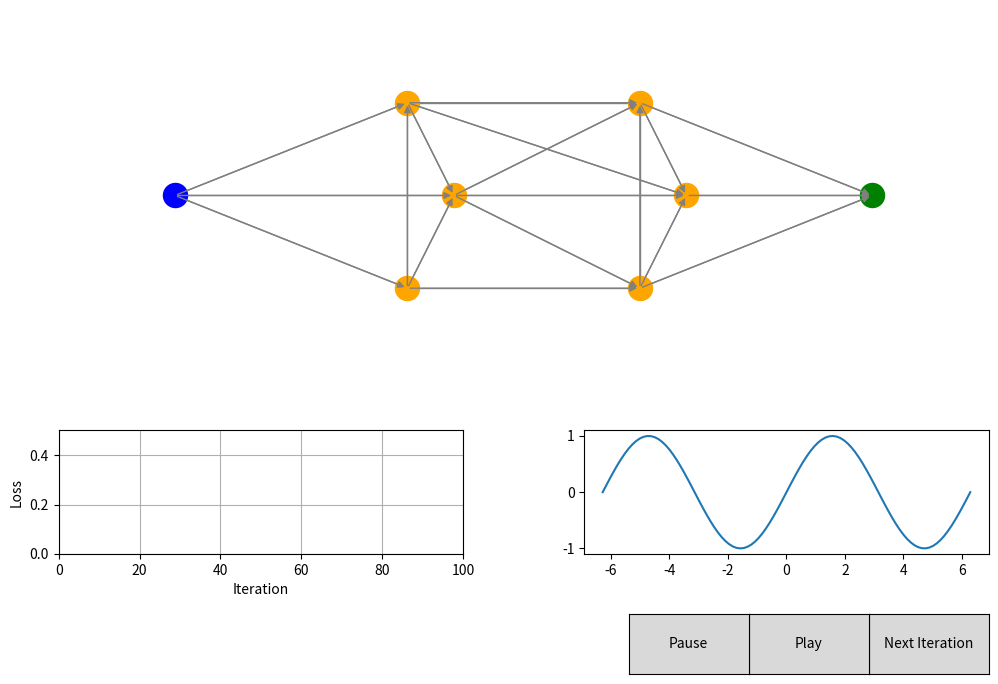

Recreate this plot in Python.
import json
from typing import List
import numpy as np
import matplotlib.pyplot as plt
from matplotlib.widgets import Button
from scipy.spatial import distance_matrix

# config
enable_spatial_attention = True
show_weights_biases = False
show_distances = False

class SpatialNeuron:
    def __init__(self, index, position, num_connections=3):
        self.index = index
        self.position = np.array(position)
        self.is_input = False
        self.is_output = False
        self.is_hidden = False
        self.num_connections = num_connections
        self.weights = None
        self.bias = np.zeros(1)
        self.outgoing_connections : List[SpatialNeuron] = []
        self.incoming_connections : List[SpatialNeuron] = []
        
    def initialize_weights_and_biases(self):
        self.weights = np.random.randn(len(self.incoming_connections))
        # self.weights = np.ones(len(self.incoming_connections))
        self.bias = np.random.randn(1)
        # print("Neuron at", self.position, "has weights", self.weights, "and bias", self.bias)
        
    def forward(self, inputs):
        # print("Forwarding neuron at", self.position, "with inputs", inputs, "and weights", self.weights)
        z = np.dot(inputs, self.weights) + self.bias
        # print("Z", z)
        a = self.activation(z)
        # output nodes don't have spatial attention
        if self.is_output:
            return a
        if enable_spatial_attention:
            # distance attention
            output_distances = [np.linalg.norm(self.position - conn.position) for conn in self.outgoing_connections]
            output_distances = np.array(output_distances).reshape(-1, 1)
            a = a * (1 / output_distances)
        else:
            a = a * [[1] for conn in self.outgoing_connections]
        return a
    
    def activation(self, x):
        return self.sigmoid(x)
    
    def activation_derivative(self, x):
        return self.sigmoid_derivative(x)
    
    def sigmoid(self, x):
        return 1 / (1 + np.exp(-x))
    
    def sigmoid_derivative(self, x):
        sig = self.sigmoid(x)
        return sig * (1 - sig)
    
    def tanh(self, x):
        return np.tanh(x)
    
    def tanh_derivative(self, x):
        return 1 - np.tanh(x)**2
    
    def relu(self, x):
        return np.maximum(0, x)
    
    def relu_derivative(self, x):
        return np.where(x > 0, 1, 0)
    
    def softmax(self, x):
        exps = np.exp(x - np.max(x))
        return exps / np.sum(exps)
    
    def softmax_derivative(self, x):
        return self.softmax(x) * (1 - self.softmax(x))

class SpatialNetwork:
    def __init__(self, node_positions, input_indices, output_indices):
        self.neurons = [SpatialNeuron(ind, pos) for ind, pos in enumerate(node_positions)]
        self.input_indices = input_indices
        self.output_indices = output_indices
        self.dmin = 1.1  # minimum distance for spatial attention
        self.dmax = 2  # maximum distance for spatial attention
        self.hidden_indices = [i for i in range(len(self.neurons)) if i not in input_indices and i not in output_indices]
        
        for i in input_indices:
            self.neurons[i].is_input = True
        for i in output_indices:
            self.neurons[i].is_output = True
        for i in self.hidden_indices:
            self.neurons[i].is_hidden = True
        
        self.initialize_connections()
        # activations is a matrix representing activation value sent from ith neuron to jth neuron
        self.activations = np.zeros((len(self.neurons), len(self.neurons)))
        self.learning_rate = 0.9
        self.position_learning_rate = 0.5
        self.current_iteration = 0
        self.loss_history = []
        self.distances = np.zeros((len(self.neurons), len(self.neurons)))
    
    def initialize_connections(self):
        self.distances = distance_matrix([n.position for n in self.neurons], [n.position for n in self.neurons])
        
        # Connect input nodes to nearest hidden nodes
        # only 1 hidden neuron connected per input node
        for i in self.input_indices:
            nearest_hidden = sorted(self.hidden_indices, key=lambda j: self.distances[i][j])[:self.neurons[i].num_connections]
            self.neurons[i].outgoing_connections = [self.neurons[j] for j in nearest_hidden]
            for j in nearest_hidden:
                self.neurons[j].incoming_connections.append(self.neurons[i])
        
        # Connect hidden nodes to nearest hidden or output nodes
        # ensure no cycles are created
        for i in self.hidden_indices:
            valid_targets = self.hidden_indices + self.output_indices
            valid_targets.remove(i)  # Exclude self-connection
            nearest = sorted(valid_targets, key=lambda j: self.distances[i][j])
            for j in nearest:
                # connect only if the node is at the same or more X position
                # also if the node is not already connected
                print(f"Connecting {self.neurons[i].position} to {self.neurons[j].position}")
                if self.neurons[j].position[0] >= self.neurons[i].position[0] and self.neurons[j] not in self.neurons[i].incoming_connections:
                    self.neurons[j].incoming_connections.append(self.neurons[i])
                    self.neurons[i].outgoing_connections.append(self.neurons[j])
                if len(self.neurons[i].outgoing_connections) == self.neurons[i].num_connections:
                    break
        
        # Initialize weights for hidden and output nodes
        for i in self.hidden_indices + self.output_indices:
            self.neurons[i].initialize_weights_and_biases()
    
    def update_distances(self):
        self.distances = distance_matrix([n.position for n in self.neurons], [n.position for n in self.neurons])
        # self distances are inf
        np.fill_diagonal(self.distances, np.inf)

    def forward(self, inputs):
        # reset activations, default value is -1
        self.activations.fill(-1)
        
        # set the activations for all hidden neurons connected to the input neurons
        for index, inp_node_index in enumerate(self.input_indices):
            for conn in self.neurons[inp_node_index].outgoing_connections:
                self.activations[inp_node_index][conn.index] = inputs[index]
        
        # this is a directed acyclic graph
        # there can be outgoing connections that are dependent on unknown activations
        # so we can do a recursion from the output nodes instead

        def activate_neuron(i):
            neuron : SpatialNeuron = self.neurons[i]
            inputs = np.array([self.activations[conn.index][i] for conn in neuron.incoming_connections])
            if not np.all(inputs != -1):
                # if not all incoming connections are activated
                # recursively activate the incoming connections
                for conn in neuron.incoming_connections:
                    if self.activations[conn.index][i] == -1:
                        activate_neuron(conn.index)
                inputs = np.array([self.activations[conn.index][i] for conn in neuron.incoming_connections])

            # if the code reaches here, all the incoming connections are activated
            # forward the neuron, save the activation value and return it
            # if the neuron is an output node, return the forwarded output
            output_activations = neuron.forward(inputs)
            if neuron.is_output:
                return output_activations
            for idx, conn in enumerate(neuron.outgoing_connections):
                # set the activation value for the outgoing connections
                self.activations[i][conn.index] = output_activations[idx][0]

        # return the activations of the output nodes
        out = np.zeros(len(self.output_indices))
        for idx, output_index in enumerate(self.output_indices):
            out[idx] = activate_neuron(output_index)[0]
        
        # if self.current_iteration % 10 == 0:
        #     print("Output", out)

        # print("Activations")
        # r_act = np.round(self.activations, 2)
        # print(r_act[1][3], "\t", r_act[2][3], "\t", r_act[3][5], "\t", out[0])
        # print(r_act[0][2], "\t\t", r_act[2][4], "\t", out[1])
        return out
    
    def backward(self, x, y_true, y_pred):
        gradients = {i: {'weights': np.zeros_like(n.weights) if n.weights is not None else 0, 
                         'bias': 0,
                         'position': np.zeros_like(n.position)} 
                     for i, n in enumerate(self.neurons)}
        
        # Compute output gradients
        output_deltas = {}
        for i, (y_true, y_pred) in enumerate(zip(y_true, y_pred)):
            output_index = self.output_indices[i]
            d_loss = y_pred - y_true
            d_sigmoid = self.neurons[output_index].activation_derivative(y_pred)
            output_deltas[output_index] = d_loss * d_sigmoid
        
        def compute_gradient(i):
            neuron = self.neurons[i]
            # print("Computing gradient for neuron", neuron.position, " i", i)
            if i in output_deltas:
                # print("got value from output deltas")
                delta = output_deltas[i]
            else:
                delta = [0]

                for conn in neuron.outgoing_connections:
                    weight_index = conn.incoming_connections.index(neuron)
                    # out_delta = compute_gradient(conn.index) # a^(l-1)
                    out_delta = gradients[conn.index]['bias'] # a^(l) - a^(l+1)
                    # print("Out delta", out_delta)
                    delta += conn.weights[weight_index] * out_delta # w^(l) * a^(l-1)
                for activation in self.activations[:, i]:
                    if activation != -1:
                        delta = delta * np.array(neuron.activation_derivative(activation)) # w^(l) * a^(l-1) * f'(z^(l))

            # print("Delta", delta)
            if not neuron.is_input:
                gradients[i]['bias'] = delta
                # print([self.activations[n.index][i] for n in neuron.incoming_connections])
                gradients[i]['weights'] = np.array([self.activations[n.index][i] for n in neuron.incoming_connections]) * delta
                
                if enable_spatial_attention:
                    # Position gradient calculation remains the same
                    # All nodes pull their incoming connections, if possible and benefitial
                    for conn in neuron.incoming_connections:
                        distance = self.distances[i][conn.index]
                        if distance < self.dmin:
                            d_vector = -1 * 0.01 * (neuron.position - conn.position) / distance  # Repulsive force
                            # print(f"neuron {conn.position} repulsive")
                        elif distance > self.dmax:
                            d_vector = 0.01 * (neuron.position - conn.position) / distance  # Attractive force
                            # print(f"neuron {conn.position} attractive")
                        else:
                            d_vector = -1*(delta * self.activations[conn.index][neuron.index]) * (neuron.position - conn.position) / (1 + distance)**2
                            # print(f"neuron {neuron.position} conn {conn.position} d_vector {d_vector}")
                        gradients[conn.index]['position'] = gradients[conn.index]['position'] + d_vector

            return delta
        
        for i in reversed(range(len(self.neurons))):
            if not self.neurons[i].is_input:
                compute_gradient(i)
        
        return gradients

    def train_step(self, train_dataset, test_dataset):
        total_loss = 0
        total_correct = 0
        gradients = {i: {'weights': np.zeros_like(n.weights) if n.weights is not None else 0, 
                         'bias': 0,
                         'position': np.zeros_like(n.position)} 
                     for i, n in enumerate(self.neurons)}
        
        for x, y_true in train_dataset:
            y_pred = self.forward(x)
            if enable_spatial_attention:
                self.update_distances()
            # print("Predicted", y_pred)
            # print(self.activations)
            single_row_gradients = self.backward(x, y_true, y_pred)
            # for i, grad in single_row_gradients.items():
            #     if i == 2:
                # print(f"p={grad['position']}")
                        #   , b={grad['bias']}, p={grad['position']}")
            for i, grad in single_row_gradients.items():
                for key in grad:
                    gradients[i][key] = gradients[i][key] + grad[key]

        for x, y_true in test_dataset:
            y_pred = self.forward(x)
            # change shape of y_pred to match y_true
            y_pred = np.array(y_pred).reshape(-1)

            # Compute loss and accuracy
            prediction_loss = np.mean((y_pred - y_true) ** 2)
            # distance_penalty = np.sum(np.maximum(0, self.dmin - self.distances))
            # print("Prediction loss", prediction_loss)
            loss = prediction_loss
            total_loss += loss
            # if self.current_iteration % 10 == 0:
            #     print("Predictions : ", np.round(y_pred, 2), "True : ", np.round(y_true, 2))
            total_correct += np.all(np.round(y_pred, 2) == np.round(y_true, 2))

        # Average gradients
        for i in gradients:
            for key in gradients[i]:
                # if key != 'position':
                gradients[i][key] = gradients[i][key] / len(train_dataset)
        # print("Gradients", gradients[2]['position'])
        
        for i, neuron in enumerate(self.neurons):
            if not neuron.is_input:
                neuron.weights -= self.learning_rate * gradients[i]['weights']
                neuron.bias -= self.learning_rate * gradients[i]['bias']
                neuron.position = neuron.position + (gradients[i]['position'] * self.position_learning_rate)
        
        accuracy = total_correct / len(test_dataset)
        loss_percentage = total_loss / len(test_dataset)
        self.loss_history.append(loss_percentage)
        self.current_iteration += 1
        
        # print(f"Iteration {self.current_iteration}: Loss {loss_percentage:.4f}, Accuracy {accuracy:.2f}")
        return loss_percentage, accuracy


# Visualization setup
# Correcting the one-liner to create the desired subplot layout
fig, axs = plt.subplots(2, 2, figsize=(12, 8), gridspec_kw={'height_ratios': [3, 1], 'width_ratios': [1, 1], 'wspace': 0.3})

# Merging the first row to create a single plot spanning two columns
fig.delaxes(axs[0, 0])
fig.delaxes(axs[0, 1])
ax1 = fig.add_subplot(2, 2, (1, 2))

plt.subplots_adjust(bottom=0.2)
# Define node positions for a spatial network to predict sine waves
# Input layer (1 node), two hidden layers (3 nodes each), output layer (1 node)
node_positions = [
    (0, 0.5),     # Input node
    (1, 0),       # Hidden layer 1
    (1.2, 0.5),
    (1, 1),
    (2, 0),       # Hidden layer 2
    (2.2, 0.5),
    (2, 1),
    (3, 0.5)      # Output node
]

input_indices = [0]
output_indices = [7]

# Create the SpatialNetwork instance
network = SpatialNetwork(node_positions, input_indices, output_indices)

# Generate datasets
def generate_sine_data(num_samples, start, end):
    x = np.linspace(start, end, num_samples)
    y = np.sin(x)
    return np.column_stack((x.reshape(-1, 1), y.reshape(-1, 1)))

# Training dataset: Cover the full range of sine wave
train_dataset = generate_sine_data(100, 0, 2*np.pi)
train_dataset = np.expand_dims(train_dataset, axis=2)

# Test dataset: Include values outside the training range to test generalization
test_dataset = generate_sine_data(20, -np.pi/2, 2.5*np.pi)
test_dataset = np.expand_dims(test_dataset, axis=2)

# Normalize the datasets
max_val = max(np.max(np.abs(train_dataset)), np.max(np.abs(test_dataset)))
train_dataset /= max_val
test_dataset /= max_val

# Example usage
print("Network configuration:")
print(f"Node positions: {node_positions}")
print(f"Input indices: {input_indices}")
print(f"Output indices: {output_indices}")

print("\nTraining dataset shape:", train_dataset.shape)
print("Test dataset shape:", test_dataset.shape)

# Display a few samples from each dataset
print("\nSample from training dataset:")
print(train_dataset[:5])
print("\nSample from test dataset:")
print(test_dataset[:5])

# Main plot
input_nodes = [node_positions[i] for i in input_indices]
input_plot = ax1.scatter([p[0] for p in input_nodes], [p[1] for p in input_nodes], c='blue', s=300, zorder=2)
output_nodes = [node_positions[i] for i in output_indices]
output_plot = ax1.scatter([p[0] for p in output_nodes], [p[1] for p in output_nodes], c='green', s=300, zorder=2)
neuron_nodes = [node_positions[i] for i in network.hidden_indices]
neuron_plot = ax1.scatter([p[0] for p in neuron_nodes], [p[1] for p in neuron_nodes], c='orange', s=300, zorder=3)
lines = []

def add_arrow(line, position=None, direction='right', size=10, color='gray'):
    if position is None:
        position = line.get_data()
    xdata, ydata = position
    arrowprops = dict(facecolor=color, edgecolor=color, arrowstyle='-|>', mutation_scale=size)
    return ax1.annotate('', xy=(xdata[1], ydata[1]), xytext=(xdata[0], ydata[0]), arrowprops=arrowprops)

for neuron in network.neurons:
    for conn in neuron.outgoing_connections:
        line, = ax1.plot([neuron.position[0], conn.position[0]], 
                         [neuron.position[1], conn.position[1]], 
                         'gray', linewidth=1, zorder=1)
        add_arrow(line)
        lines.append(line)

ax1.set_xlim(min([p[0] for p in node_positions]) - 0.5, max([p[0] for p in node_positions]) + 0.5)
ax1.set_ylim(min([p[1] for p in node_positions]) - 0.5, max([p[1] for p in node_positions]) + 0.5)
ax1.axis('off')

# Loss plot
ax2 = axs[1, 0]
loss_line, = ax2.plot([], [], 'b-')
ax2.set_xlim(0, 100)
ax2.set_ylim(0, 0.5)
ax2.set_xlabel('Iteration')
ax2.set_ylabel('Loss')
ax2.grid(True)
# also show the current loss value
loss_accuracy_text = ax2.text(0.02, 0.95, '',
                        verticalalignment='top', horizontalalignment='left', transform=ax2.transAxes)

# Function plot
ax3 = axs[1, 1]
x = np.linspace(-2*np.pi, 2*np.pi, 100)
y = np.sin(x)
ax3.plot(x, y)

def update_plot():
    for annotation in ax1.texts:
        annotation.remove()

    for i, neuron in enumerate(network.neurons):
        # calculate incoming connection distances
        incoming_distances = []
        for conn in neuron.incoming_connections:
            incoming_distances.append(round(float(network.distances[i][conn.index]), 2))

        neuron_label_text = f'N{i}'
        if show_weights_biases:
            neuron_label_text += f'\nw={neuron.weights}\nb={neuron.bias}'
        if show_distances:
            neuron_label_text += f'\nd={incoming_distances}'
        if i >= len(ax1.texts):
            ax1.text(neuron.position[0], neuron.position[1], neuron_label_text, ha='center', va='center')
        else:
            ax1.texts[i].set_position(neuron.position)
            ax1.texts[i].set_text(neuron_label_text)
    
    neuron_plot.set_offsets([n.position for n in network.neurons if n.is_hidden])
    
    line_index = 0
    for neuron in network.neurons:
        for conn in neuron.outgoing_connections:
            lines[line_index].set_data([neuron.position[0], conn.position[0]], [neuron.position[1], conn.position[1]])
            add_arrow(lines[line_index])
            line_index += 1
    
    plt.draw()

curr_max_loss = 0.3
def update_loss_plot(loss, accuracy):
    global curr_max_loss
    curr_max_loss = max(curr_max_loss, loss)
    loss_accuracy_text.set_text(f'Iteration: {network.current_iteration}, Loss: {loss:.4f}, Accuracy: {(accuracy*100):.1f}%')
    loss_line.set_data(range(len(network.loss_history)), network.loss_history)
    ax2.set_xlim(0, max(100, len(network.loss_history)))
    ax2.set_ylim(0, curr_max_loss)
    plt.draw()


def update_function_plot():
    # plot the predicted sine wave
    x = np.linspace(-2*np.pi, 2*np.pi, 100)
    y = np.zeros_like(x)
    for i, x_val in enumerate(x):
        y[i] = network.forward(np.array([[x_val]]))
    if len(ax3.lines) > 1:
        ax3.lines[1].set_data(x, y)
    else:
        ax3.plot(x, y, 'r')
    plt.draw()

# for neuron in network.neurons:
#     print("Neuron at", neuron.position, "has incoming connections", [conn.position for conn in neuron.incoming_connections])
#     print("and outgoing connections", [conn.position for conn in neuron.outgoing_connections])

# step_size = len(dataset)
def on_click(event):
    # step_no = network.current_iteration//len(dataset)
    # dataset_step = dataset[step_no:step_no+step_size]
    loss, accuracy = network.train_step(train_dataset, test_dataset)
    plot_update_step = 1
    if network.current_iteration % plot_update_step == 0:
        update_loss_plot(loss, accuracy)
        update_function_plot()
    if network.current_iteration % plot_update_step == 0:
        update_plot()

button_ax = plt.axes([0.8, 0.05, 0.1, 0.075])
button = Button(button_ax, 'Next Iteration')
button.on_clicked(on_click)

# play pause training with 100ms interval
play_button = Button(plt.axes([0.7, 0.05, 0.1, 0.075]), 'Play')
pause_button = Button(plt.axes([0.6, 0.05, 0.1, 0.075]), 'Pause')
pause = False

def on_play(event):
    global pause
    pause = False
    while not pause:
        on_click(None)
        plt.pause(0.01)
        
def on_pause(event):
    global pause
    pause = True

play_button.on_clicked(on_play)
pause_button.on_clicked(on_pause)

plt.show()
